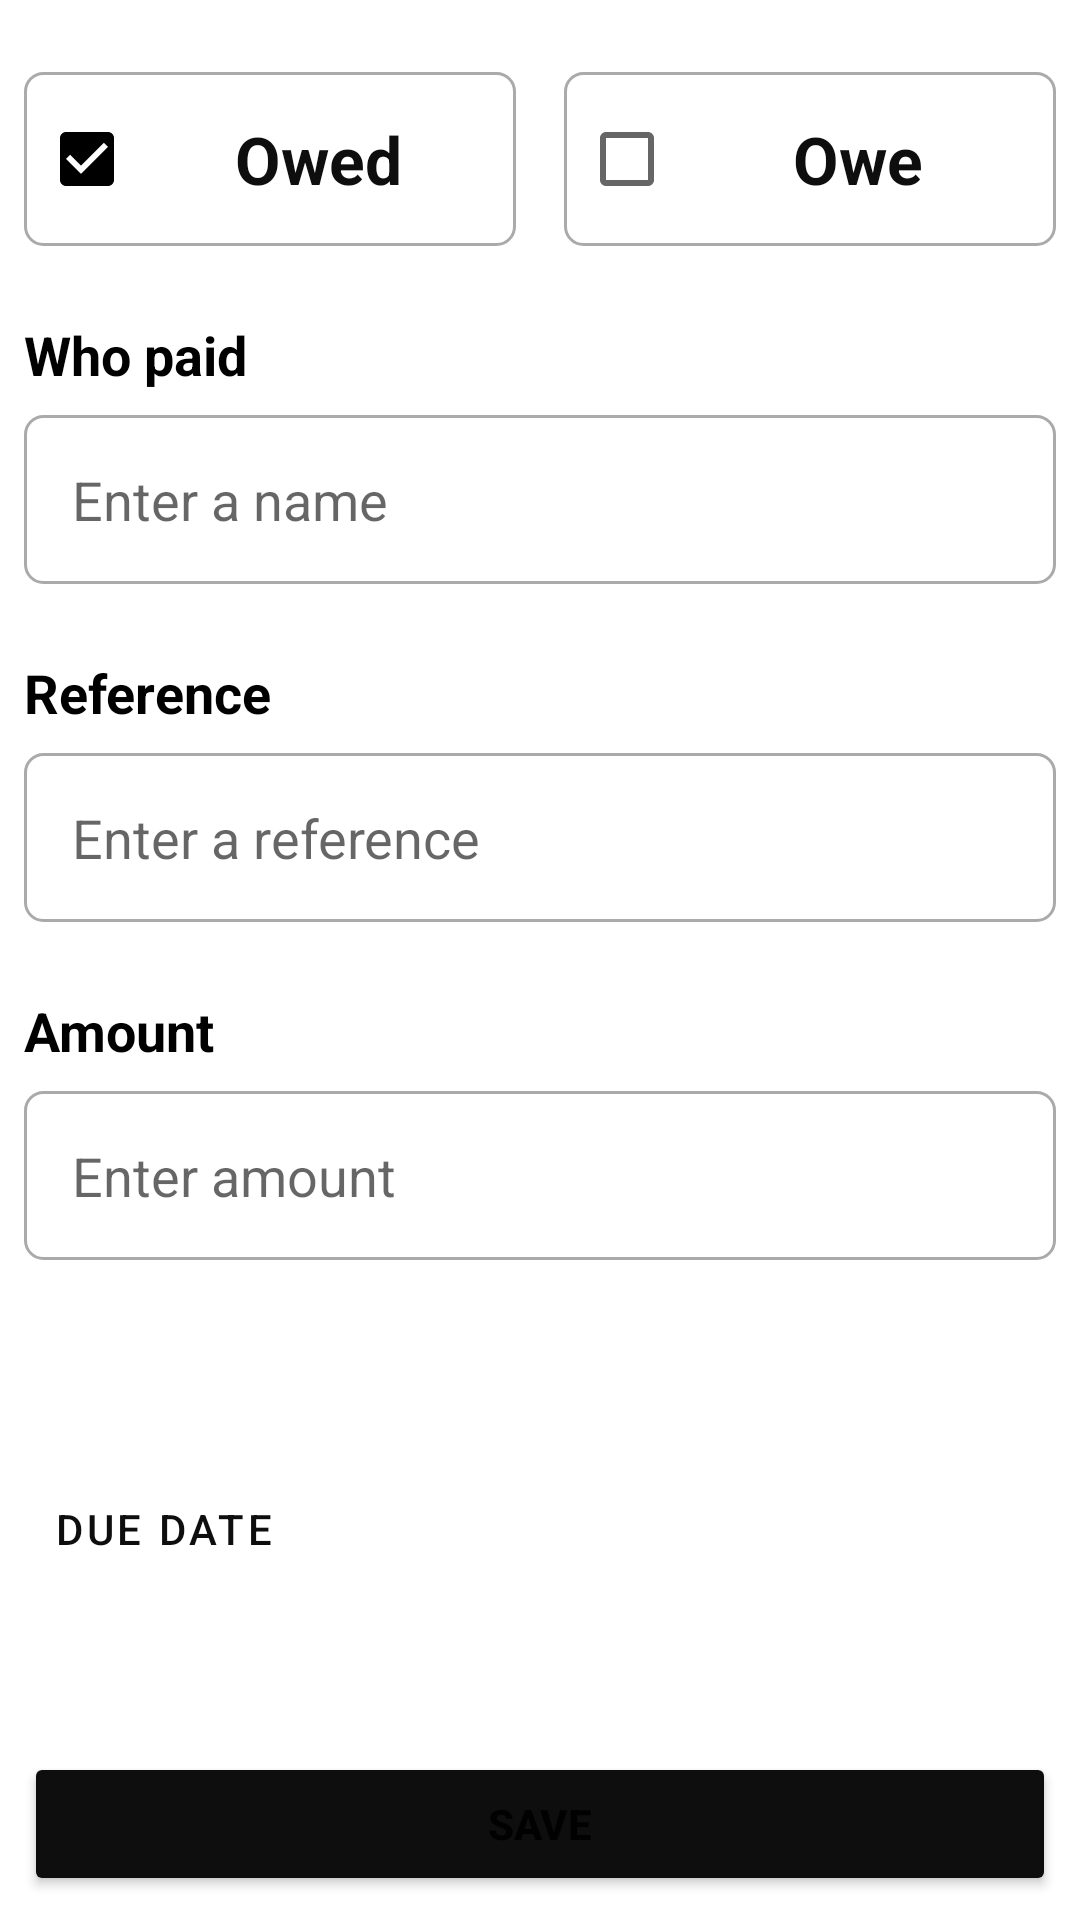

The Android layout XML behind this screen, and the referenced resources:
<!-- AndroidManifest.xml: application theme Theme.Owes -->
<!-- res/layout/fragment_add_payment.xml -->
<?xml version="1.0" encoding="utf-8"?>
<layout xmlns:android="http://schemas.android.com/apk/res/android"
    xmlns:app="http://schemas.android.com/apk/res-auto"
    xmlns:tools="http://schemas.android.com/tools">

    <ScrollView
        android:layout_width="match_parent"
        android:layout_height="match_parent"
        android:fillViewport="true">

        <androidx.constraintlayout.widget.ConstraintLayout
            android:layout_width="match_parent"
            android:layout_height="match_parent"
            android:padding="8dp"
            tools:context=".ui.AddPayment">

            <androidx.constraintlayout.widget.ConstraintLayout
                android:id="@+id/oweBoxLayout"
                android:layout_width="0dp"
                android:layout_height="wrap_content"
                android:layout_marginTop="16dp"
                android:layout_marginEnd="8dp"
                android:background="@drawable/check_box_background"
                android:padding="5dp"
                app:layout_constraintEnd_toStartOf="@+id/owedBoxLayout"
                app:layout_constraintHorizontal_bias="0.5"
                app:layout_constraintStart_toStartOf="parent"
                app:layout_constraintTop_toTopOf="parent">

                <androidx.appcompat.widget.AppCompatCheckBox
                    android:id="@+id/oweCheckBox"
                    android:layout_width="0dp"
                    android:layout_height="wrap_content"
                    android:checked="true"
                    android:text="Owed"
                    android:textAlignment="center"
                    android:textColor="@color/main_background_color"
                    android:textSize="22sp"
                    android:textStyle="bold"
                    app:layout_constraintBottom_toBottomOf="parent"
                    app:layout_constraintEnd_toEndOf="parent"
                    app:layout_constraintStart_toStartOf="parent"
                    app:layout_constraintTop_toTopOf="parent" />


            </androidx.constraintlayout.widget.ConstraintLayout>


            <androidx.constraintlayout.widget.ConstraintLayout
                android:id="@+id/owedBoxLayout"
                android:layout_width="0dp"
                android:layout_height="wrap_content"
                android:layout_marginStart="8dp"
                android:layout_marginTop="16dp"
                android:background="@drawable/check_box_background"
                android:padding="5dp"
                app:layout_constraintEnd_toEndOf="parent"
                app:layout_constraintHorizontal_bias="0.5"
                app:layout_constraintStart_toEndOf="@+id/oweBoxLayout"
                app:layout_constraintTop_toTopOf="parent">


                <androidx.appcompat.widget.AppCompatCheckBox
                    android:id="@+id/owedCheckBox"
                    android:layout_width="0dp"
                    android:layout_height="wrap_content"
                    android:text="Owe"
                    android:textAlignment="center"
                    android:textColor="@color/main_background_color"
                    android:textSize="22sp"
                    android:textStyle="bold"
                    app:layout_constraintBottom_toBottomOf="parent"
                    app:layout_constraintEnd_toEndOf="parent"
                    app:layout_constraintStart_toStartOf="parent"
                    app:layout_constraintTop_toTopOf="parent" />

            </androidx.constraintlayout.widget.ConstraintLayout>

            <TextView
                android:id="@+id/textView2"
                android:layout_width="0dp"
                android:layout_height="wrap_content"
                android:layout_marginTop="24dp"
                android:text="Who paid"
                android:textColor="@color/black"
                android:textSize="18sp"
                android:textStyle="bold"
                app:layout_constraintEnd_toEndOf="parent"
                app:layout_constraintStart_toStartOf="parent"
                app:layout_constraintTop_toBottomOf="@+id/oweBoxLayout" />

            <com.google.android.material.textfield.TextInputEditText
                android:id="@+id/nameInputBox"
                android:layout_width="0dp"
                android:layout_height="wrap_content"
                android:layout_marginTop="8dp"
                android:background="@drawable/check_box_background"
                android:hint="Enter a name"
                android:padding="16dp"
                app:layout_constraintEnd_toEndOf="parent"
                app:layout_constraintStart_toStartOf="parent"
                app:layout_constraintTop_toBottomOf="@+id/textView2" />

            <TextView
                android:id="@+id/textView3"
                android:layout_width="0dp"
                android:layout_height="wrap_content"
                android:layout_marginTop="24dp"
                android:text="Reference"
                android:textColor="@color/black"
                android:textSize="18sp"
                android:textStyle="bold"
                app:layout_constraintEnd_toEndOf="parent"
                app:layout_constraintStart_toStartOf="parent"
                app:layout_constraintTop_toBottomOf="@+id/nameInputBox" />

            <com.google.android.material.textfield.TextInputEditText
                android:id="@+id/referenceInputBox"
                android:layout_width="0dp"
                android:layout_height="wrap_content"
                android:layout_marginTop="8dp"
                android:background="@drawable/check_box_background"
                android:hint="Enter a reference"
                android:padding="16dp"
                app:layout_constraintEnd_toEndOf="parent"
                app:layout_constraintStart_toStartOf="parent"
                app:layout_constraintTop_toBottomOf="@+id/textView3" />

            <TextView
                android:id="@+id/textView4"
                android:layout_width="0dp"
                android:layout_height="wrap_content"
                android:layout_marginTop="24dp"
                android:text="Amount"
                android:textColor="@color/black"
                android:textSize="18sp"
                android:textStyle="bold"
                app:layout_constraintEnd_toEndOf="parent"
                app:layout_constraintStart_toStartOf="parent"
                app:layout_constraintTop_toBottomOf="@+id/referenceInputBox" />

            <com.google.android.material.textfield.TextInputEditText
                android:id="@+id/amountInputBox"
                android:layout_width="0dp"
                android:layout_height="wrap_content"
                android:layout_marginTop="8dp"
                android:background="@drawable/check_box_background"
                android:hint="Enter amount"
                android:inputType="numberDecimal"
                android:padding="16dp"
                app:layout_constraintEnd_toEndOf="parent"
                app:layout_constraintStart_toStartOf="parent"
                app:layout_constraintTop_toBottomOf="@+id/textView4" />


            <Button
                android:id="@+id/dueDateButton"
                style="@style/Widget.MaterialComponents.Button.OutlinedButton"
                android:layout_width="0dp"
                android:layout_height="wrap_content"
                android:layout_marginTop="24dp"
                android:drawableEnd="@drawable/ic_arrow_down_24"
                android:gravity="start"
                android:padding="10dp"
                android:text="Due date"
                android:textColor="@color/main_background_color"
                app:layout_constraintBottom_toTopOf="@+id/saveButton"
                app:layout_constraintEnd_toEndOf="parent"
                app:layout_constraintStart_toStartOf="parent"
                app:layout_constraintTop_toBottomOf="@+id/amountInputBox" />

            <Button
                android:id="@+id/createSchedule"
                android:layout_width="0dp"
                android:layout_height="wrap_content"
                android:layout_marginTop="16dp"
                android:layout_marginBottom="16dp"
                android:gravity="center"
                android:padding="10dp"
                android:text="Create schedule"
                android:textColor="@android:color/white"
                android:visibility="gone"
                app:layout_constraintBottom_toTopOf="@+id/saveButton"
                app:layout_constraintEnd_toEndOf="parent"
                app:layout_constraintStart_toStartOf="parent" />

            <Button
                android:id="@+id/saveButton"
                android:layout_width="0dp"
                android:layout_height="wrap_content"
                android:text="Save"
                android:textStyle="bold"
                app:backgroundTint="@color/main_background_color"
                app:layout_constraintBottom_toBottomOf="parent"
                app:layout_constraintEnd_toEndOf="parent"
                app:layout_constraintStart_toStartOf="parent" />




        </androidx.constraintlayout.widget.ConstraintLayout>
    </ScrollView>

</layout>
<!-- resources referenced by this layout -->
<resources>
  <color name="black">#FF000000</color>
  <color name="main_background_color">#0E0E0E</color>
  <!-- drawable check_box_background (drawable) -->
  <?xml version="1.0" encoding="utf-8"?>
  <shape xmlns:android="http://schemas.android.com/apk/res/android"
      android:shape="rectangle">
  
      <stroke
          android:width="1dp"
          android:color="@android:color/darker_gray" />
      <corners android:radius="6dp" />
  
  </shape>
  <style name="Theme.Owes" parent="Theme.MaterialComponents.Light.DarkActionBar">
          
          <item name="colorPrimary">@color/main_background_color</item>
          <item name="colorPrimaryVariant">@color/main_background_color</item>
          <item name="colorOnPrimary">@color/white</item>
          
          <item name="colorSecondary">@color/black</item>
          <item name="colorSecondaryVariant">@color/teal_700</item>
          <item name="colorOnSecondary">@color/black</item>
          
          <item name="android:statusBarColor" tools:targetApi="l">?attr/colorPrimaryVariant</item>
          
      </style>
  <color name="white">#FFFFFFFF</color>
  
      //project colors
  <color name="teal_700">#FF018786</color>
</resources>
